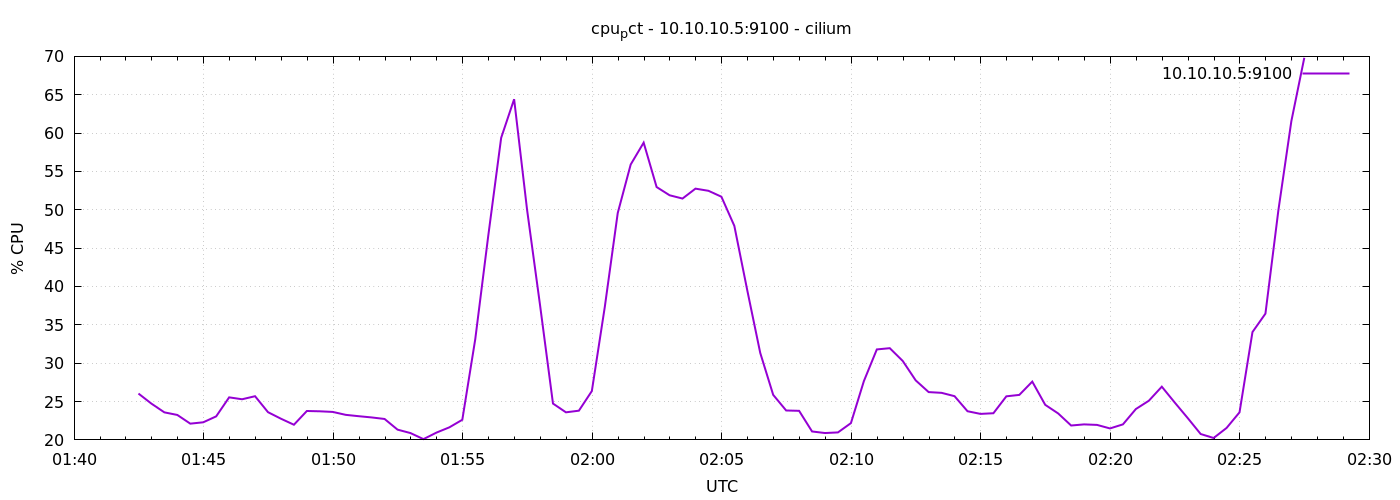

Source data for this figure (header and first rows):
1776908549	26.042857142856956
1776908579	24.73
1776908609	23.59
1776908639	23.25
1776908669	22.12
1776908699	22.3
1776908729	23.07
1776908759	25.55
1776908789	25.3
1776908819	25.7
1776908849	23.61
1776908879	22.76
1776908909	21.98
1776908939	23.77
1776908969	23.73
1776908999	23.65
1776909029	23.27
1776909059	23.09
1776909089	22.93
1776909119	22.73
1776909149	21.34
1776909179	20.89
1776909209	20.1
1776909239	20.95
1776909269	21.64
1776909299	22.62
1776909329	33.13
1776909359	46.57
1776909389	59.38
1776909419	64.42
1776909449	50
1776909479	37.59
1776909509	24.74
1776909539	23.6
1776909569	23.81
1776909599	26.37
1776909629	37.33
1776909659	49.59
1776909689	55.9
1776909719	58.75
1776909749	52.97
1776909779	51.89
1776909809	51.47
1776909839	52.76
1776909869	52.48
1776909899	51.71
1776909929	47.9
1776909959	39.49
1776909989	31.34
1776910019	25.87
1776910049	23.84
1776910079	23.79
1776910109	21.1
1776910139	20.9
1776910169	20.98
1776910199	22.19
1776910229	27.66
1776910259	31.8
1776910289	31.96
1776910319	30.29
1776910349	27.76
... 30 more rows
